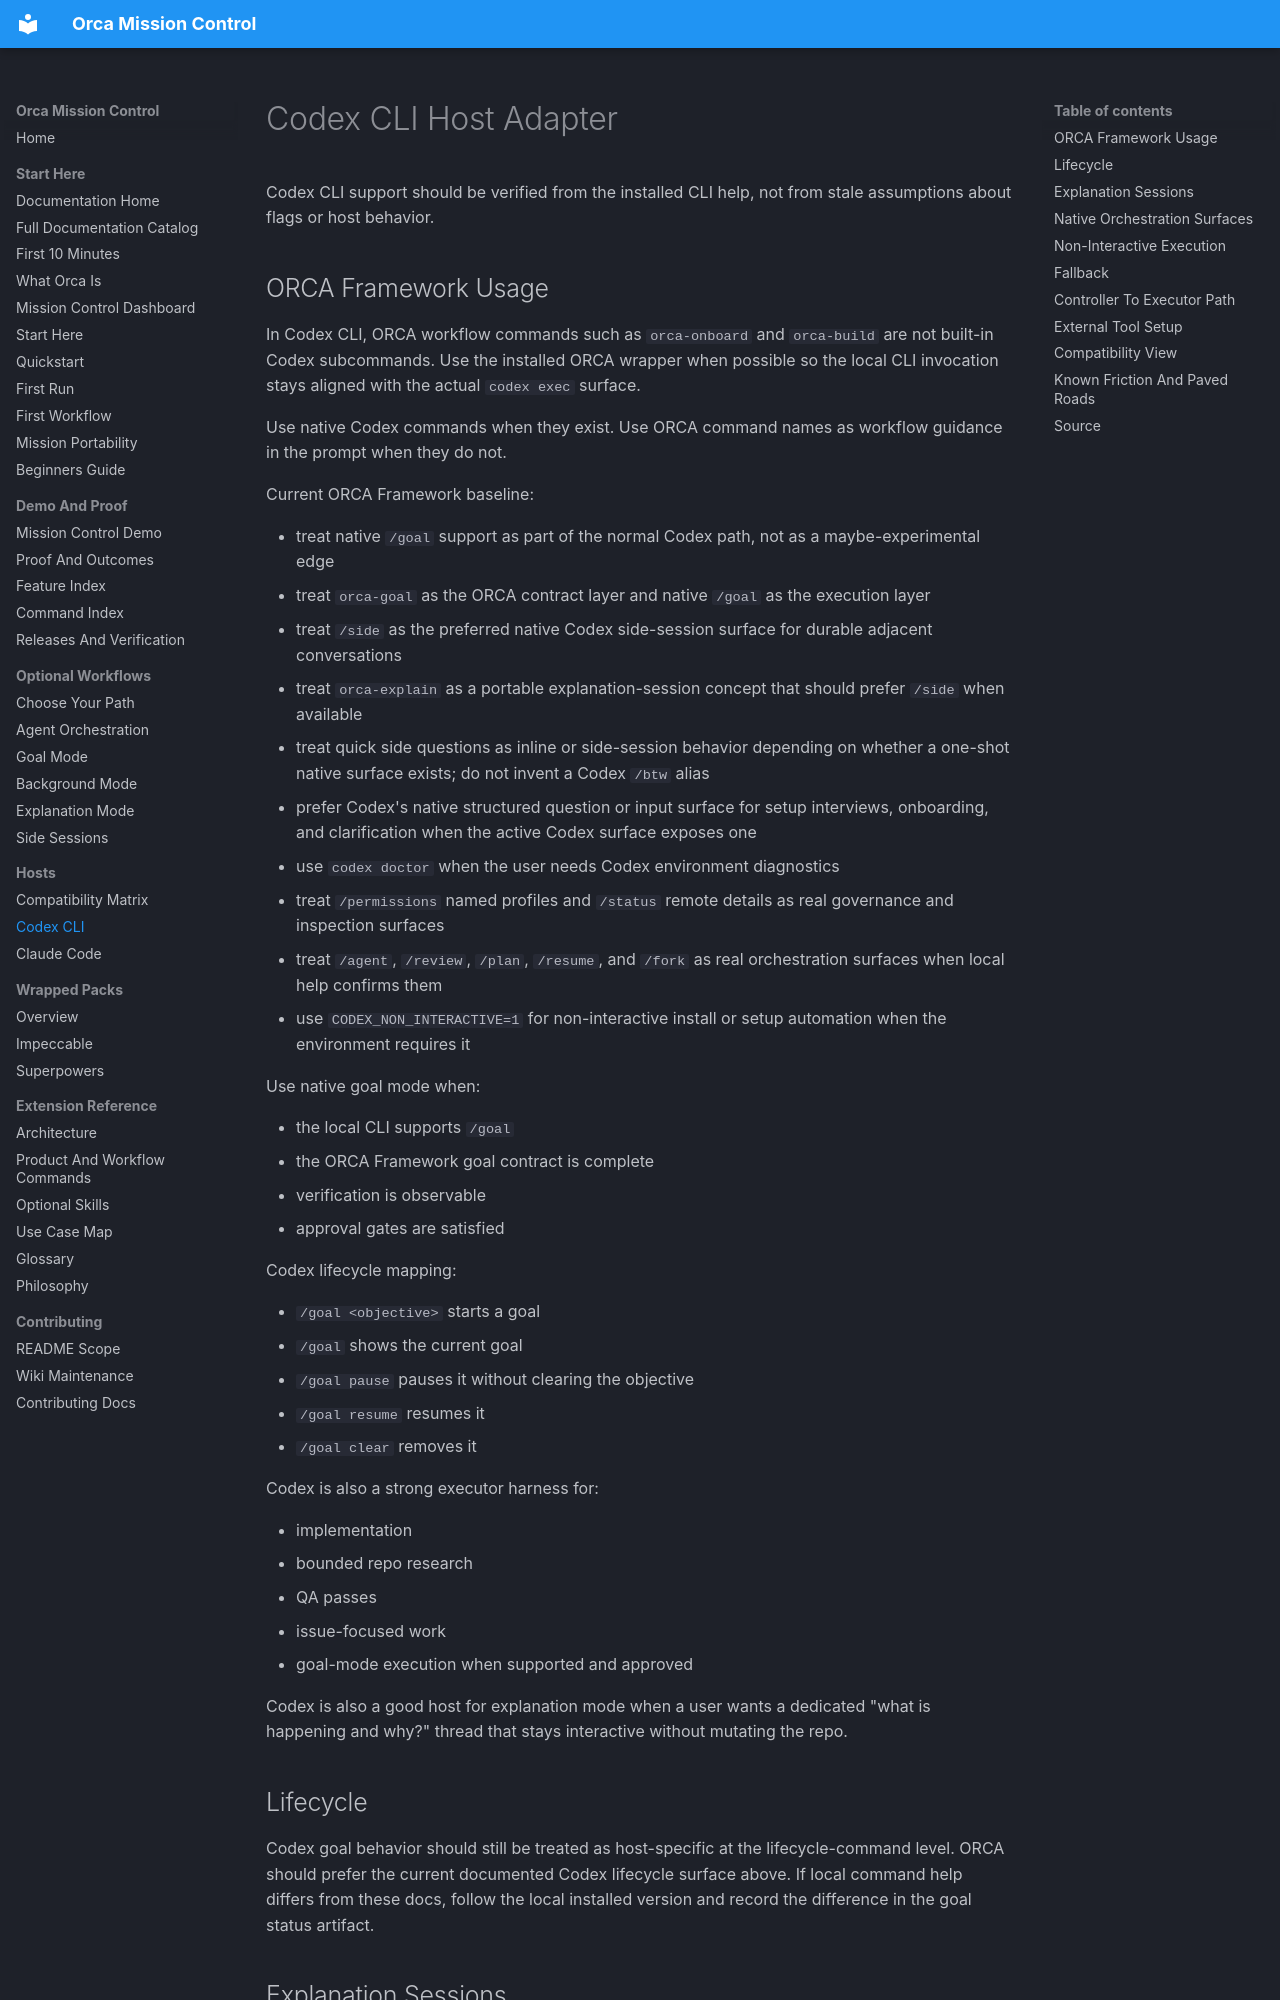

repository: henryvn27/orca-framework · page: hosts/codex-cli/index.html · generator: mkdocs

# Codex CLI Host Adapter

Codex CLI support should be verified from the installed CLI help, not from stale assumptions about flags or host behavior.

## ORCA Framework Usage

In Codex CLI, ORCA workflow commands such as `orca-onboard` and `orca-build` are not built-in Codex subcommands.
Use the installed ORCA wrapper when possible so the local CLI invocation stays aligned with the actual `codex exec` surface.

Use native Codex commands when they exist.
Use ORCA command names as workflow guidance in the prompt when they do not.

Current ORCA Framework baseline:

- treat native `/goal` support as part of the normal Codex path, not as a maybe-experimental edge
- treat `orca-goal` as the ORCA contract layer and native `/goal` as the execution layer
- treat `/side` as the preferred native Codex side-session surface for durable adjacent conversations
- treat `orca-explain` as a portable explanation-session concept that should prefer `/side` when available
- treat quick side questions as inline or side-session behavior depending on whether a one-shot native surface exists; do not invent a Codex `/btw` alias
- prefer Codex's native structured question or input surface for setup interviews, onboarding, and clarification when the active Codex surface exposes one
- use `codex doctor` when the user needs Codex environment diagnostics
- treat `/permissions` named profiles and `/status` remote details as real governance and inspection surfaces
- treat `/agent`, `/review`, `/plan`, `/resume`, and `/fork` as real orchestration surfaces when local help confirms them
- use `CODEX_NON_INTERACTIVE=1` for non-interactive install or setup automation when the environment requires it

Use native goal mode when:

- the local CLI supports `/goal`
- the ORCA Framework goal contract is complete
- verification is observable
- approval gates are satisfied

Codex lifecycle mapping:

- `/goal <objective>` starts a goal
- `/goal` shows the current goal
- `/goal pause` pauses it without clearing the objective
- `/goal resume` resumes it
- `/goal clear` removes it

Codex is also a strong executor harness for:

- implementation
- bounded repo research
- QA passes
- issue-focused work
- goal-mode execution when supported and approved

Codex is also a good host for explanation mode when a user wants a dedicated "what is happening and why?" thread that stays interactive without mutating the repo.
